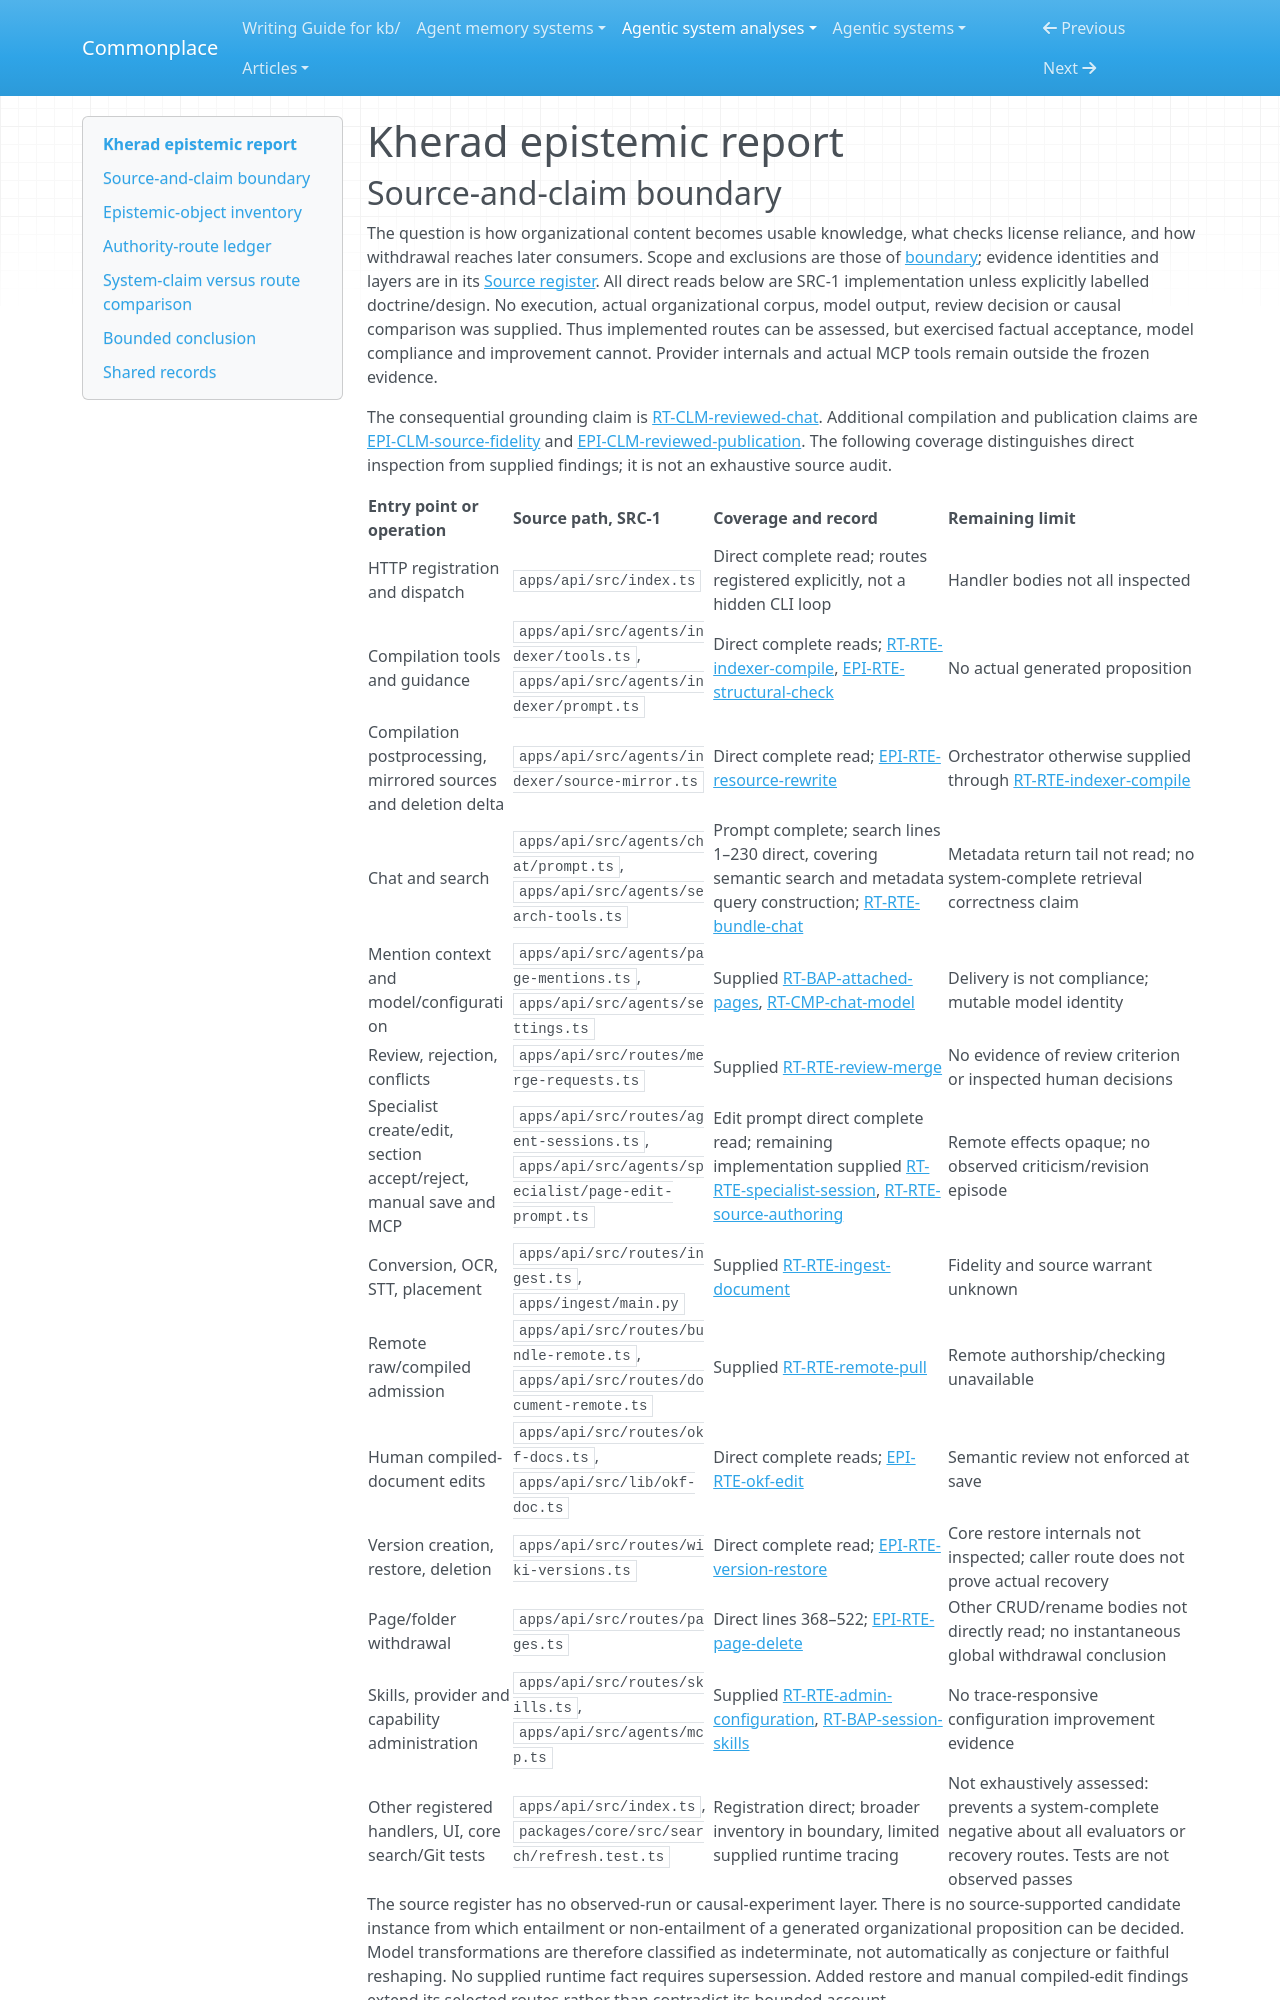

repository: zby/commonplace · page: agentic-system-analyses/retained/mohammadmaso--kherad/epistemic/index.html · generator: mkdocs

---
type: agentic-system-analyses/types/agentic-system-epistemic-report.md
description: "Kherad epistemic routes: source acquisition, compilation, structural checking, human admission and downstream reliance."
run-id: AAS-2026-11-08-kherad-ac3e4da97ac6-01
reviewed-boundary: "2a8d6992b87a33760688e1f956653c21a6292294"
---

# Kherad epistemic report
